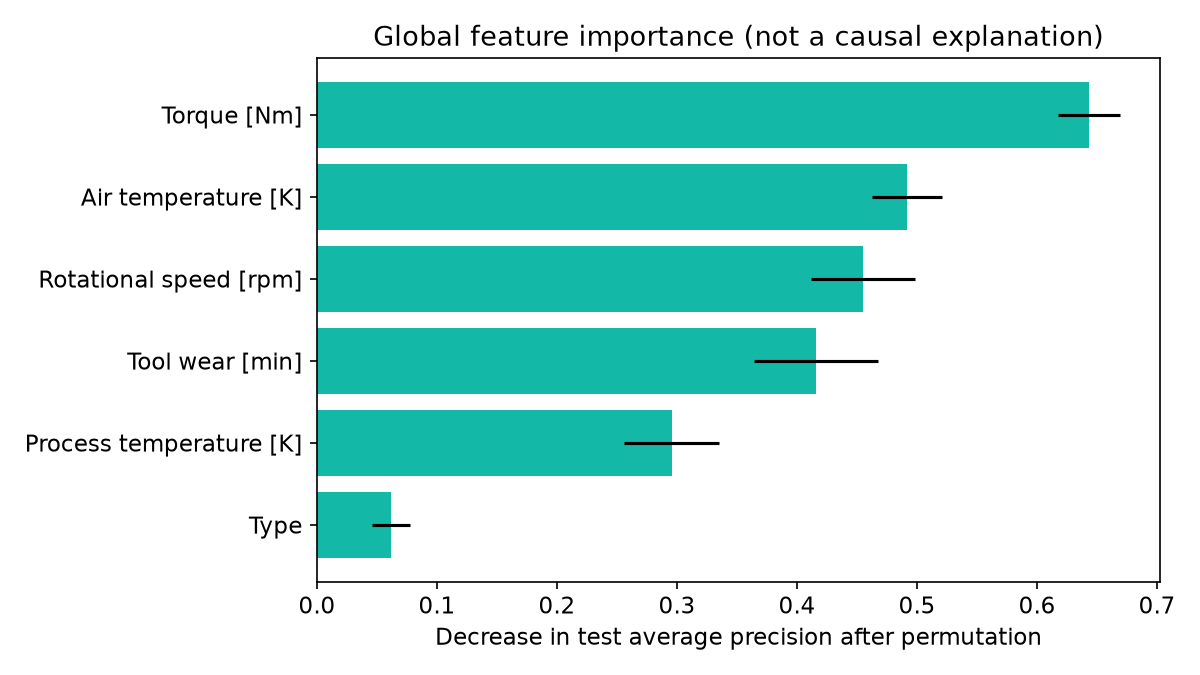

Data behind this chart, as committed beside it:
feature, importance, std
Type, 0.06175, 0.01582
Process temperature [K], 0.2954, 0.03933
Tool wear [min], 0.4158, 0.05129
Rotational speed [rpm], 0.4546, 0.04336
Air temperature [K], 0.4917, 0.02923
Torque [Nm], 0.6434, 0.02598
